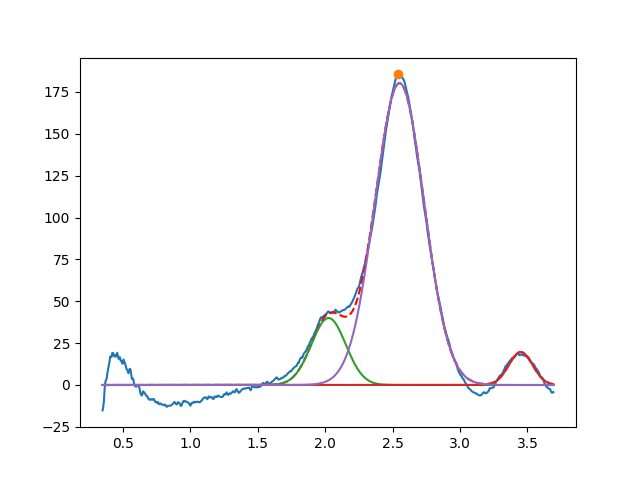

Data behind this chart, as committed beside it:
2.025456911965095141e+00, 3.999999999999999289e+01, 2.999999999999999334e-01, 9.999999999999998890e-01
3.450000000000000622e+00, 1.968709129545402092e+01, 2.072668568134532485e-01, 9.999999999999998890e-01
2.551238963633469137e+00, 1.802420187085430427e+02, 4.292122347759848577e-01, 9.999999999895554659e-01
